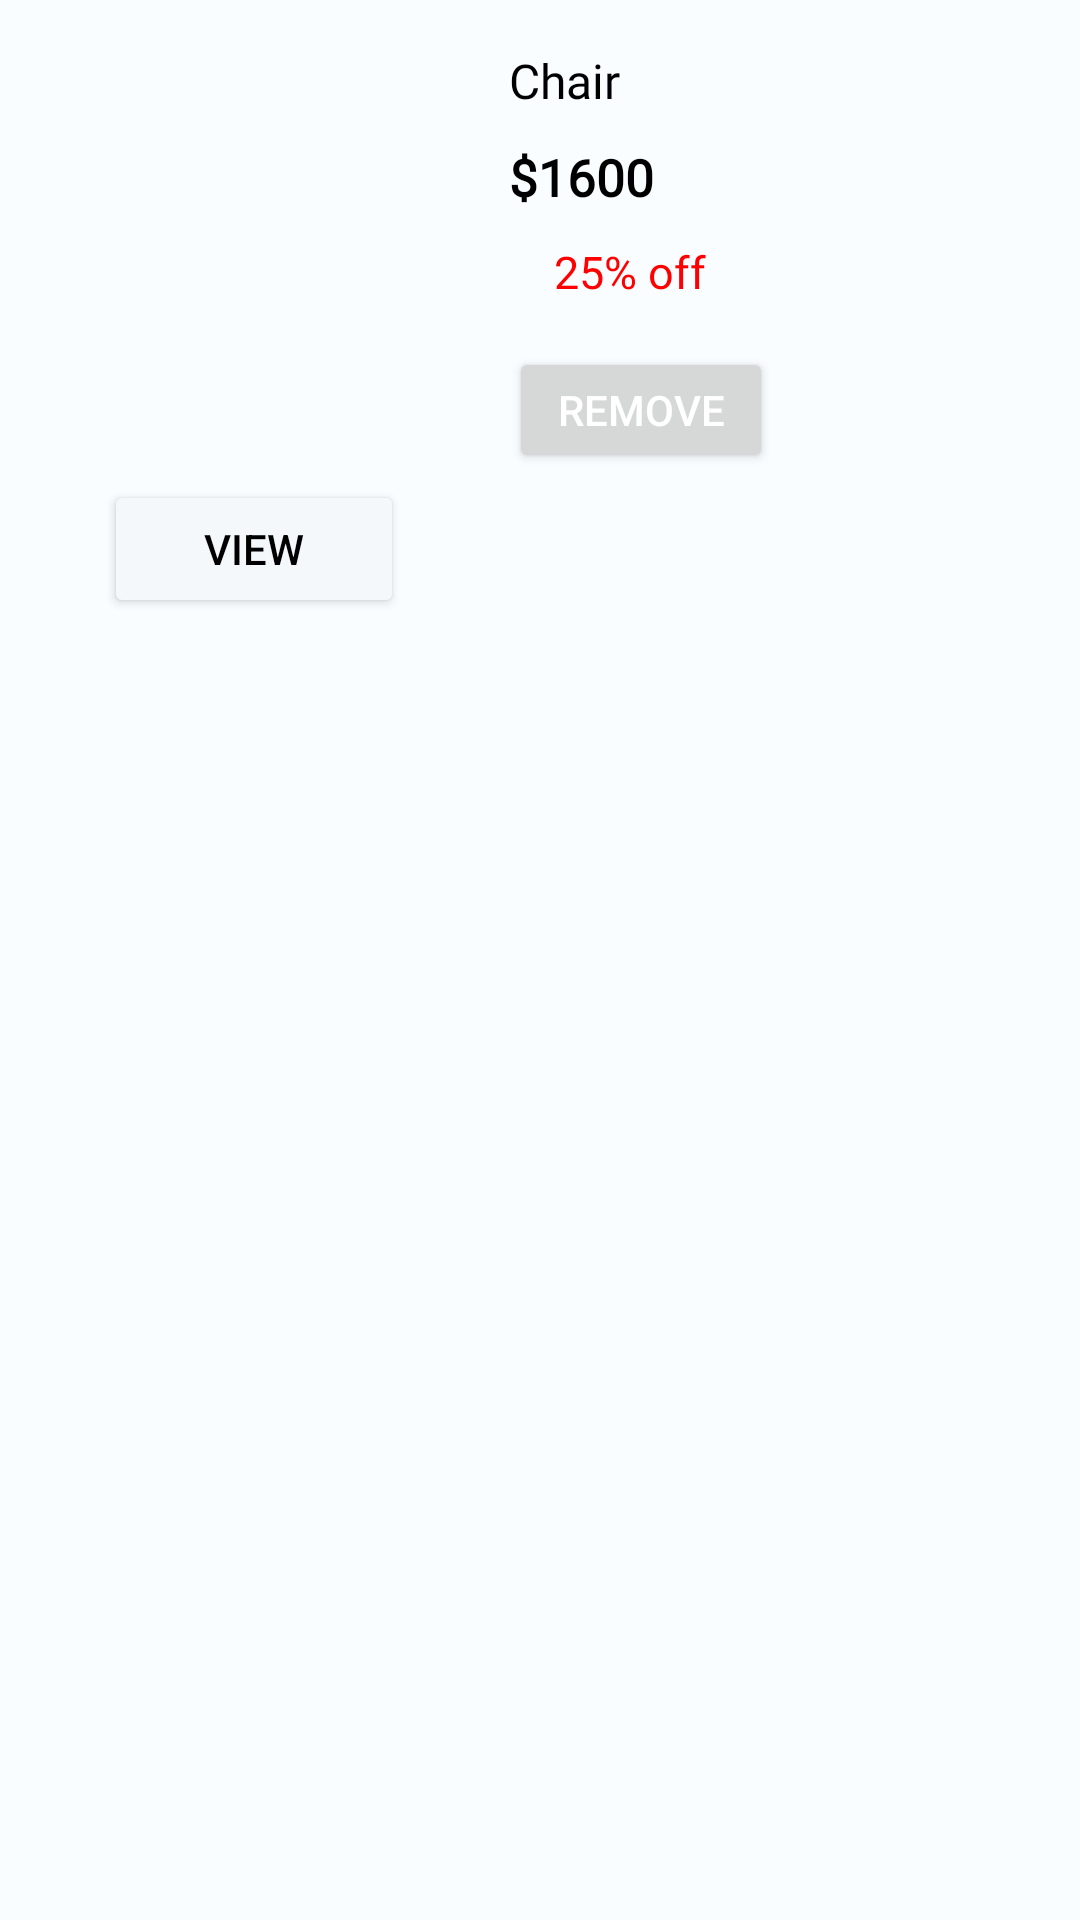

Android layout source for this screen:
<!-- AndroidManifest.xml: application theme Theme.Samani -->
<!-- res/layout/my_list_rv_item.xml -->
<?xml version="1.0" encoding="utf-8"?>
<androidx.constraintlayout.widget.ConstraintLayout xmlns:android="http://schemas.android.com/apk/res/android"
    xmlns:app="http://schemas.android.com/apk/res-auto"
    android:layout_width="match_parent"
    android:layout_height="wrap_content"
    android:background="@color/g_card_background"
    app:elevation="0dp"
   android:paddingEnd="10dp"
    android:layout_margin="4dp"
    android:layout_marginEnd="10dp"
    android:layout_marginBottom="15dp">


        <ImageView
            android:id="@+id/img_product"
            android:layout_width="150dp"
            android:layout_height="141dp"
            android:layout_marginTop="4dp"
            android:scaleType="fitCenter"
            app:layout_constraintEnd_toEndOf="parent"
            app:layout_constraintHorizontal_bias="0.048"
            app:layout_constraintStart_toStartOf="parent"
            app:layout_constraintTop_toTopOf="parent" />

        <TextView
            android:id="@+id/tv_name"
            android:layout_width="180dp"
            android:layout_height="wrap_content"
            android:layout_marginStart="10dp"
            android:layout_marginTop="12dp"
            android:paddingEnd="10dp"
            android:ellipsize="end"
            android:fontFamily="@font/myriad_font"
            android:text="Chair"
            android:textColor="@color/black"
            android:textSize="16sp"
            app:layout_constraintStart_toEndOf="@id/img_product"
            app:layout_constraintTop_toTopOf="@id/img_product" />

        <TextView
            android:id="@+id/tv_new_price"
            android:layout_width="wrap_content"
            android:layout_height="wrap_content"
            android:layout_marginBottom="15dp"
            android:layout_marginTop="10dp"
            android:fontFamily="@font/myriad_font"
            android:text="$1600"
            android:textStyle="bold"
            android:textColor="@color/black"
            android:textSize="17sp"
          app:layout_constraintStart_toStartOf="@id/tv_name"
            app:layout_constraintTop_toBottomOf="@id/tv_name" />

        <TextView
            android:id="@+id/tv_offer"
            android:layout_width="wrap_content"
            android:layout_height="wrap_content"
            android:fontFamily="@font/myriad_font"
            android:text="25% off"
            android:textColor="@color/g_red"
            android:textSize="15sp"
            android:layout_marginTop="5dp"
            android:layout_marginStart="10dp"
            android:layout_marginEnd="5dp"
            android:padding="5dp"
            app:layout_constraintStart_toStartOf="@id/tv_new_price"
            app:layout_constraintTop_toBottomOf="@id/tv_new_price"
             />

        <Button
            android:id="@+id/removeButton"
            android:layout_width="0dp"
            android:layout_height="42dp"
            android:text="Remove"
            android:textColor="@color/white"
            app:icon= "@drawable/ic_delete"
            app:iconGravity="textStart"
            android:layout_marginTop="10dp"
            app:layout_constraintTop_toBottomOf="@id/tv_offer"
            app:layout_constraintStart_toStartOf="@id/tv_new_price"




            />

        <Button
            android:id="@+id/AddToCartButton"
            android:layout_width="100dp"
            android:layout_height="46dp"
            android:text="View"
            android:textColor="@color/black"
            android:backgroundTint="@color/g_white"
            android:layout_marginTop="15dp"
            app:layout_constraintTop_toBottomOf="@id/img_product"
            app:layout_constraintStart_toStartOf="@id/img_product"
            app:layout_constraintEnd_toEndOf="@id/img_product"


            />





    </androidx.constraintlayout.widget.ConstraintLayout>
<!-- resources referenced by this layout -->
<resources>
  <color name="black">#FF000000</color>
  <color name="g_card_background">#FAFDFF</color>
  <color name="g_red">#FF0000</color>
  <color name="g_white">#F5F8FA</color>
  <color name="white">#FFFFFFFF</color>
  <!-- drawable ic_delete (drawable) -->
  <vector android:height="24dp" android:tint="#090808"
      android:viewportHeight="24" android:viewportWidth="24"
      android:width="24dp" xmlns:android="http://schemas.android.com/apk/res/android">
      <path android:fillColor="@color/black" android:pathData="M6,19c0,1.1 0.9,2 2,2h8c1.1,0 2,-0.9 2,-2V7H6v12zM19,4h-3.5l-1,-1h-5l-1,1H5v2h14V4z"/>
  </vector>
  <style name="Theme.Samani" parent="Theme.MaterialComponents.Light.NoActionBar">
          
          <item name="colorPrimary">@color/teal_700</item>
          <item name="colorPrimaryVariant">@color/teal_200</item>
          <item name="colorOnPrimary">@color/white</item>
          
          <item name="colorSecondary">@color/teal_200</item>
          <item name="colorSecondaryVariant">@color/teal_700</item>
          <item name="colorOnSecondary">@color/black</item>
          
          <item name="android:statusBarColor">#63B1AA</item>
          
      </style>
  <color name="teal_700">#FF018786</color>
  <color name="teal_200">#FF03DAC5</color>
</resources>
